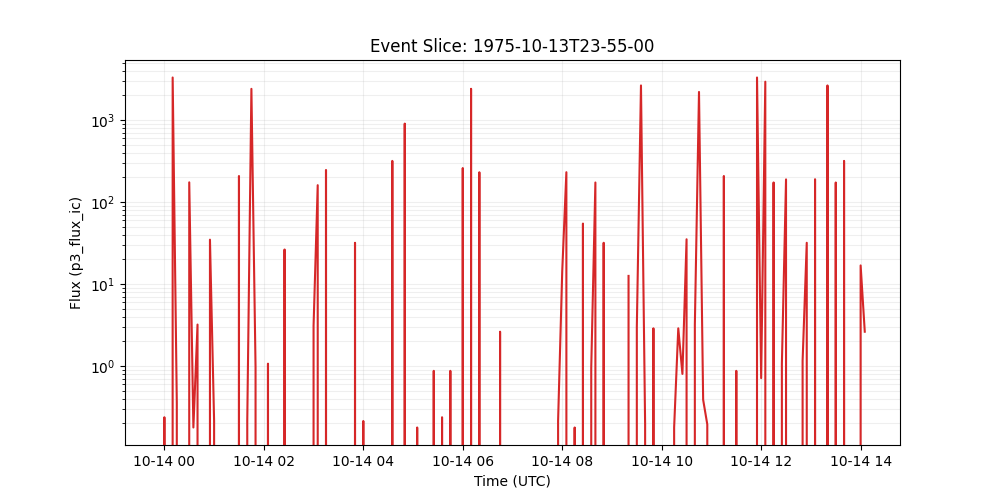

Values plotted in this chart, from the file beside it:
time_tag, p3_flux_ic
1975-10-13 23:55:00, 0.0
1975-10-14 00:00:00, 0.2382
1975-10-14 00:05:00, 0.0
1975-10-14 00:10:00, 3304
1975-10-14 00:15:00, 0.3572
1975-10-14 00:20:00, 0.0
1975-10-14 00:25:00, 0.0
1975-10-14 00:30:00, 174.2
1975-10-14 00:35:00, 0.1786
1975-10-14 00:40:00, 3.213
1975-10-14 00:45:00, 0.0
1975-10-14 00:50:00, 0.0
1975-10-14 00:55:00, 34.81
1975-10-14 01:00:00, 0.2144
1975-10-14 01:05:00, 0.0
1975-10-14 01:10:00, 0.0
1975-10-14 01:15:00, 0.0
1975-10-14 01:20:00, 0.0
1975-10-14 01:25:00, 0.0
1975-10-14 01:30:00, 208
1975-10-14 01:35:00, 0.0
1975-10-14 01:40:00, 0.2144
1975-10-14 01:45:00, 2403
1975-10-14 01:50:00, 0.9641
1975-10-14 01:55:00, 0.0
1975-10-14 02:00:00, 0.0
1975-10-14 02:05:00, 1.071
1975-10-14 02:10:00, 0.0
1975-10-14 02:15:00, 0.0
1975-10-14 02:20:00, 0.0
1975-10-14 02:25:00, 26.42
1975-10-14 02:30:00, 0.0
1975-10-14 02:35:00, 0.0
1975-10-14 02:40:00, 0.0
1975-10-14 02:45:00, 0.0
1975-10-14 02:50:00, 0.0
1975-10-14 02:55:00, 0.0
1975-10-14 03:00:00, 3.106
1975-10-14 03:05:00, 160.8
1975-10-14 03:10:00, 0.0
1975-10-14 03:15:00, 246.3
1975-10-14 03:20:00, 0.0
1975-10-14 03:25:00, 0.0
1975-10-14 03:30:00, 0.0
1975-10-14 03:35:00, 0.0
1975-10-14 03:40:00, 0.0
1975-10-14 03:45:00, 0.0
1975-10-14 03:50:00, 31.91
1975-10-14 03:55:00, 0.0
1975-10-14 04:00:00, 0.2144
1975-10-14 04:05:00, 0.0
1975-10-14 04:10:00, 0.0
1975-10-14 04:15:00, 0.0
1975-10-14 04:20:00, 0.0
1975-10-14 04:25:00, 0.0
1975-10-14 04:30:00, 0.0
1975-10-14 04:35:00, 317.8
1975-10-14 04:40:00, 0.0
1975-10-14 04:45:00, 0.0
1975-10-14 04:50:00, 905.1
... 111 more rows
